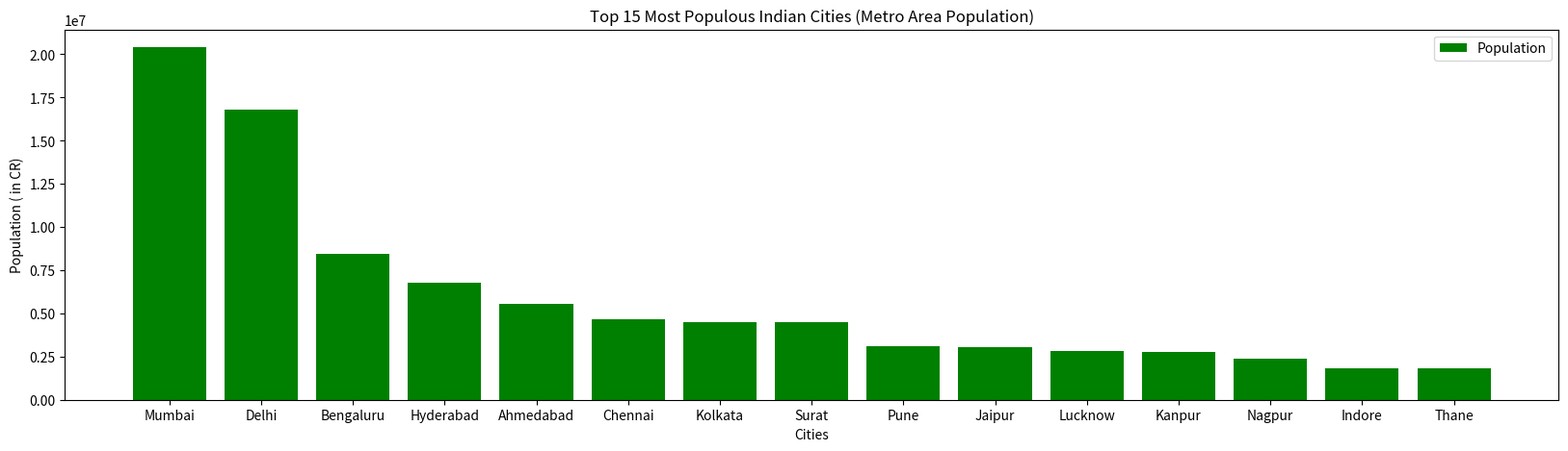

Source code (Python):
# Population data visualization in Bar Graph

import matplotlib.pyplot as plt

from matplotlib.lines import lineStyles

cities = ["Mumbai", "Delhi", "Bengaluru", "Hyderabad", "Ahmedabad",
          "Chennai", "Kolkata", "Surat", "Pune", "Jaipur",
          "Lucknow", "Kanpur", "Nagpur", "Indore", "Thane"]

population = [20411000, 16787941, 8443675, 6772498, 5570585,
              4646732, 4486679, 4467797, 3124458, 3073350,
              2817105, 2768031, 2405565, 1838041, 1812892]

plt.figure(figsize=(20, 5))
plt.bar(cities,population, color="green")
plt.title("Top 15 Most Populous Indian Cities (Metro Area Population)")
plt.xlabel("Cities")
plt.ylabel("Population ( in CR)")
plt.legend(["Population"])
plt.savefig("populationdata.png", dpi=300)
plt.show()
